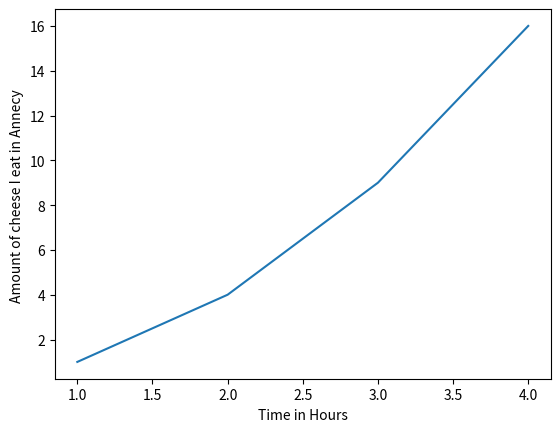

This chart was generated by the following Python code:
# This is a code cell. It can contain any amount of python code.

print('Somebody spelled Jupiter wrong.')

#you can have more than one line
for i in range(5):
    print(f'I ate {i} kilograms of cheese.')
print('That was too much cheese.')

# you can define functions
def my_nice_function(a, b):
    return (a - b)  / (a + b)

# and call it from another cell

my_nice_function(a=2, b=10)

# The notebook will display the very last value thats being returned in the cell.
# No print needed
a = 1
b = 99
a + b 

'Annecy has a lot of cheese'

print('A cell can be executed by pressing "Shift + Enter"')

# same as with numpy. we import a module called 'matplotlib.pyplot' and use it under the name 'plt'
import matplotlib.pyplot as plt 

# now use some notebook instructions so the plots will appear directly in the notebook instead of a new window.
# instructions for jupyter begin with % sign
%matplotlib inline 

# now we plot a simple example. 
plt.plot([1, 2, 3, 4], [1, 4, 9, 16])
plt.xlabel('Time in Hours')
plt.ylabel('Amount of cheese I eat in Annecy ')

# the import always looks like this
import numpy as np  # import a module called 'numpy' and make it accesible by a shorter name 'np'

# the core data structure in numpy is called an array

x = np.array([1, 2, 3, 4, 5, 6, 7, 8, 9, 10])
x

# arrays can have more dimensions

y = np.array([[1, 2, 3], [4, 5, 6], [7, 8, 9]])
y

y.shape

# we can perform elementwise operations on numpy arrays

x / 10

y + 10

# There a some nice predefined methods to create numpy arrays
# create a range of numbers from 0 to 100 in steps of 5
np.arange(0, 100, 5)

# create a range of 23 numbers from 0 to 1 
np.linspace(0, 1, 23)

# create an array containing 3x3 uniformly distributed numbers 
np.random.uniform(0, 1, size=(3, 3))

